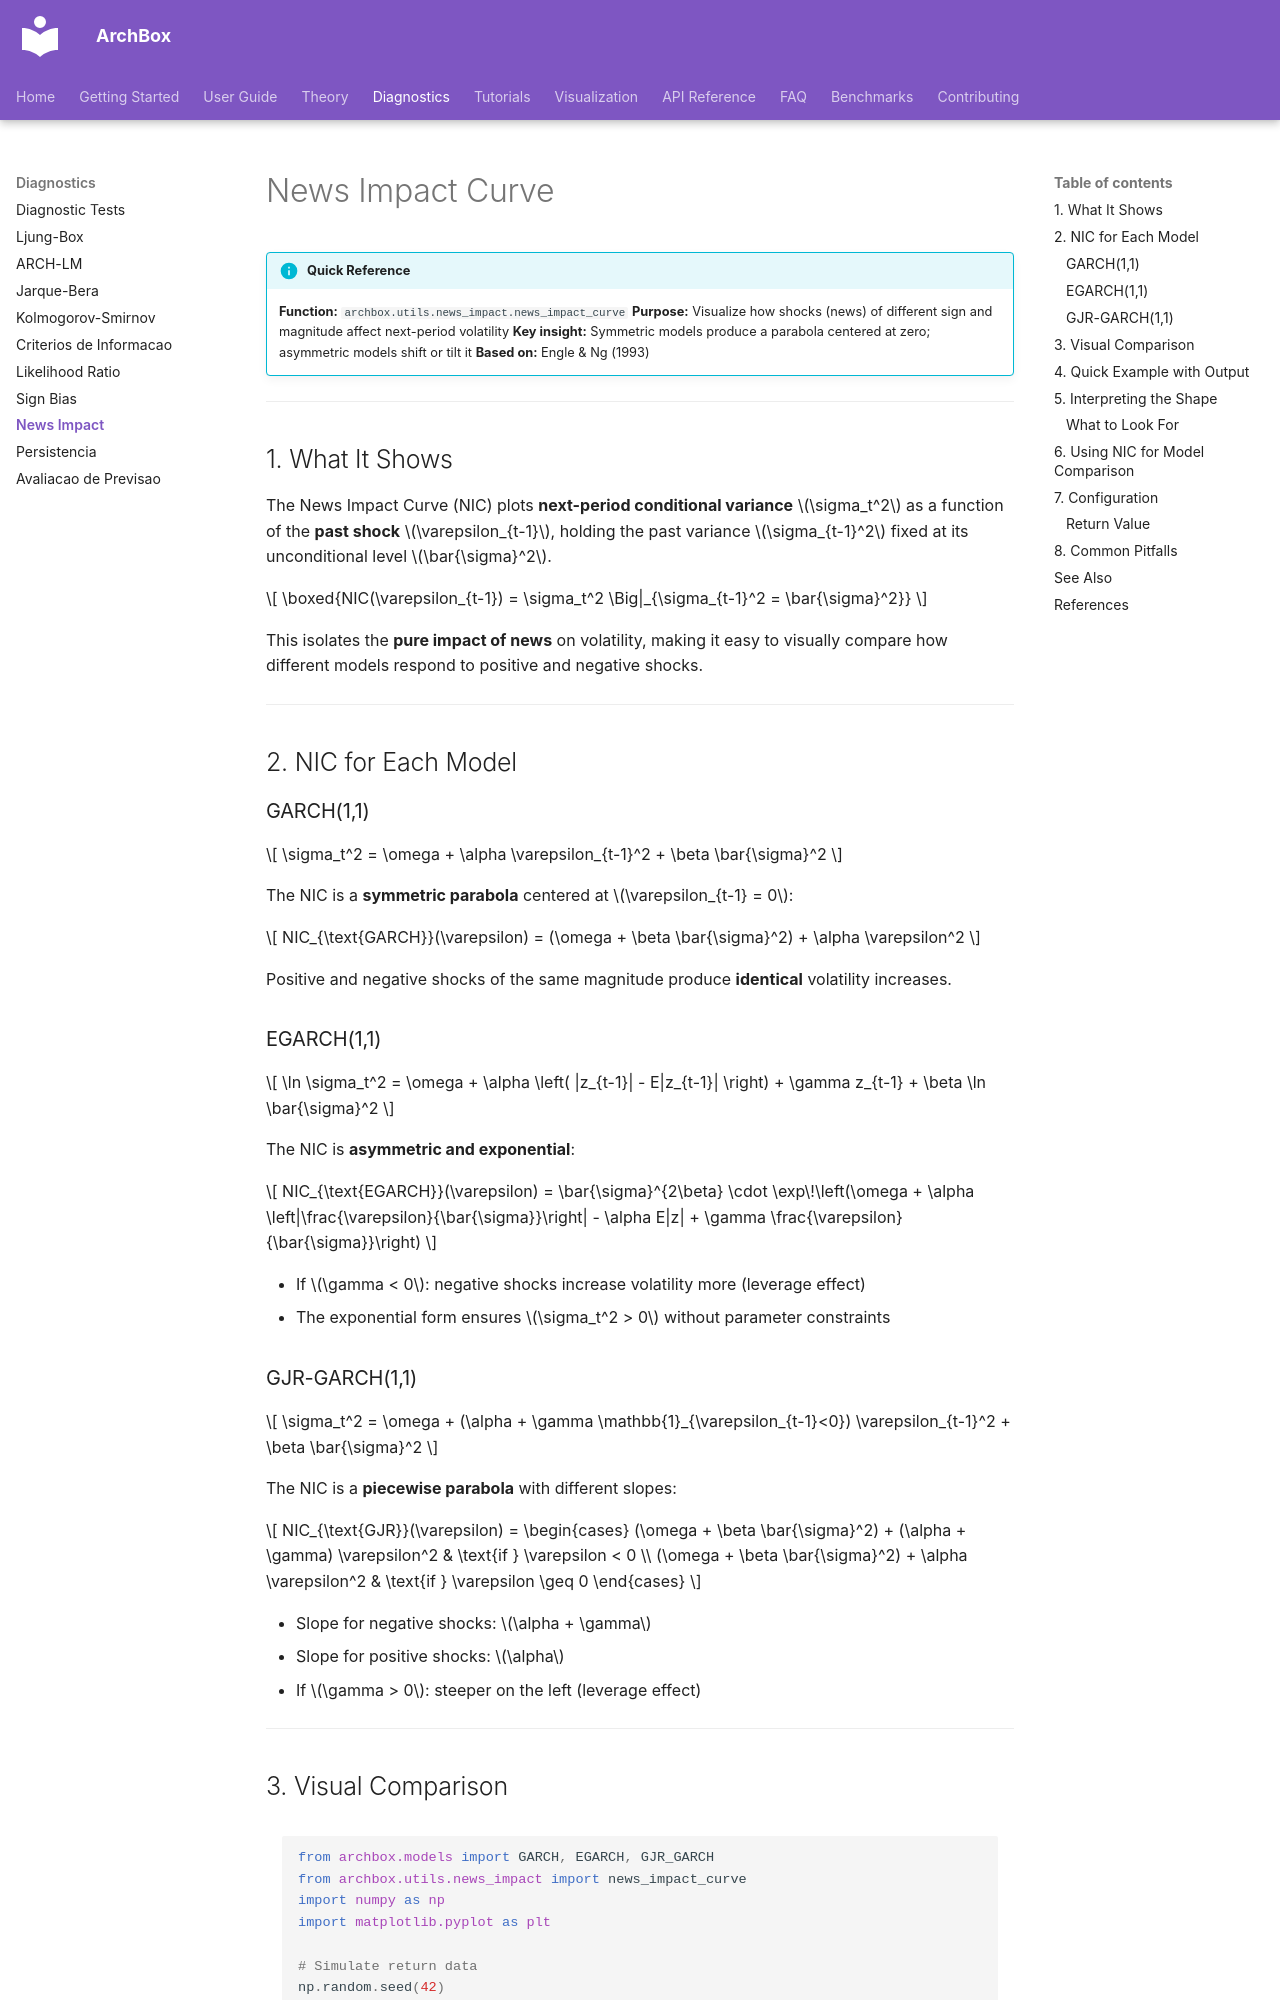

repository: ArchBox-GARCH-Models/archbox · page: diagnostics/news-impact/index.html · generator: mkdocs

---
title: "News Impact Curve"
description: "News Impact Curve for visualizing asymmetric volatility response across GARCH, EGARCH and GJR models"
---

# News Impact Curve

!!! info "Quick Reference"
    **Function:** `archbox.utils.news_impact.news_impact_curve`
    **Purpose:** Visualize how shocks (news) of different sign and magnitude affect next-period volatility
    **Key insight:** Symmetric models produce a parabola centered at zero; asymmetric models shift or tilt it
    **Based on:** Engle & Ng (1993)

---

## 1. What It Shows

The News Impact Curve (NIC) plots **next-period conditional variance** $\sigma_t^2$ as a function of the **past shock** $\varepsilon_{t-1}$, holding the past variance $\sigma_{t-1}^2$ fixed at its unconditional level $\bar{\sigma}^2$.

$$
\boxed{NIC(\varepsilon_{t-1}) = \sigma_t^2 \Big|_{\sigma_{t-1}^2 = \bar{\sigma}^2}}
$$

This isolates the **pure impact of news** on volatility, making it easy to visually compare how different models respond to positive and negative shocks.

---

## 2. NIC for Each Model

### GARCH(1,1)

$$
\sigma_t^2 = \omega + \alpha \varepsilon_{t-1}^2 + \beta \bar{\sigma}^2
$$

The NIC is a **symmetric parabola** centered at $\varepsilon_{t-1} = 0$:

$$
NIC_{\text{GARCH}}(\varepsilon) = (\omega + \beta \bar{\sigma}^2) + \alpha \varepsilon^2
$$

Positive and negative shocks of the same magnitude produce **identical** volatility increases.

### EGARCH(1,1)

$$
\ln \sigma_t^2 = \omega + \alpha \left( |z_{t-1}| - E|z_{t-1}| \right) + \gamma z_{t-1} + \beta \ln \bar{\sigma}^2
$$

The NIC is **asymmetric and exponential**:

$$
NIC_{\text{EGARCH}}(\varepsilon) = \bar{\sigma}^{2\beta} \cdot \exp\!\left(\omega + \alpha \left|\frac{\varepsilon}{\bar{\sigma}}\right| - \alpha E|z| + \gamma \frac{\varepsilon}{\bar{\sigma}}\right)
$$

- If $\gamma < 0$: negative shocks increase volatility more (leverage effect)
- The exponential form ensures $\sigma_t^2 > 0$ without parameter constraints

### GJR-GARCH(1,1)

$$
\sigma_t^2 = \omega + (\alpha + \gamma \mathbb{1}_{\varepsilon_{t-1}<0}) \varepsilon_{t-1}^2 + \beta \bar{\sigma}^2
$$

The NIC is a **piecewise parabola** with different slopes:

$$
NIC_{\text{GJR}}(\varepsilon) = \begin{cases}
(\omega + \beta \bar{\sigma}^2) + (\alpha + \gamma) \varepsilon^2 & \text{if } \varepsilon < 0 \\
(\omega + \beta \bar{\sigma}^2) + \alpha \varepsilon^2 & \text{if } \varepsilon \geq 0
\end{cases}
$$

- Slope for negative shocks: $\alpha + \gamma$
- Slope for positive shocks: $\alpha$
- If $\gamma > 0$: steeper on the left (leverage effect)

---
